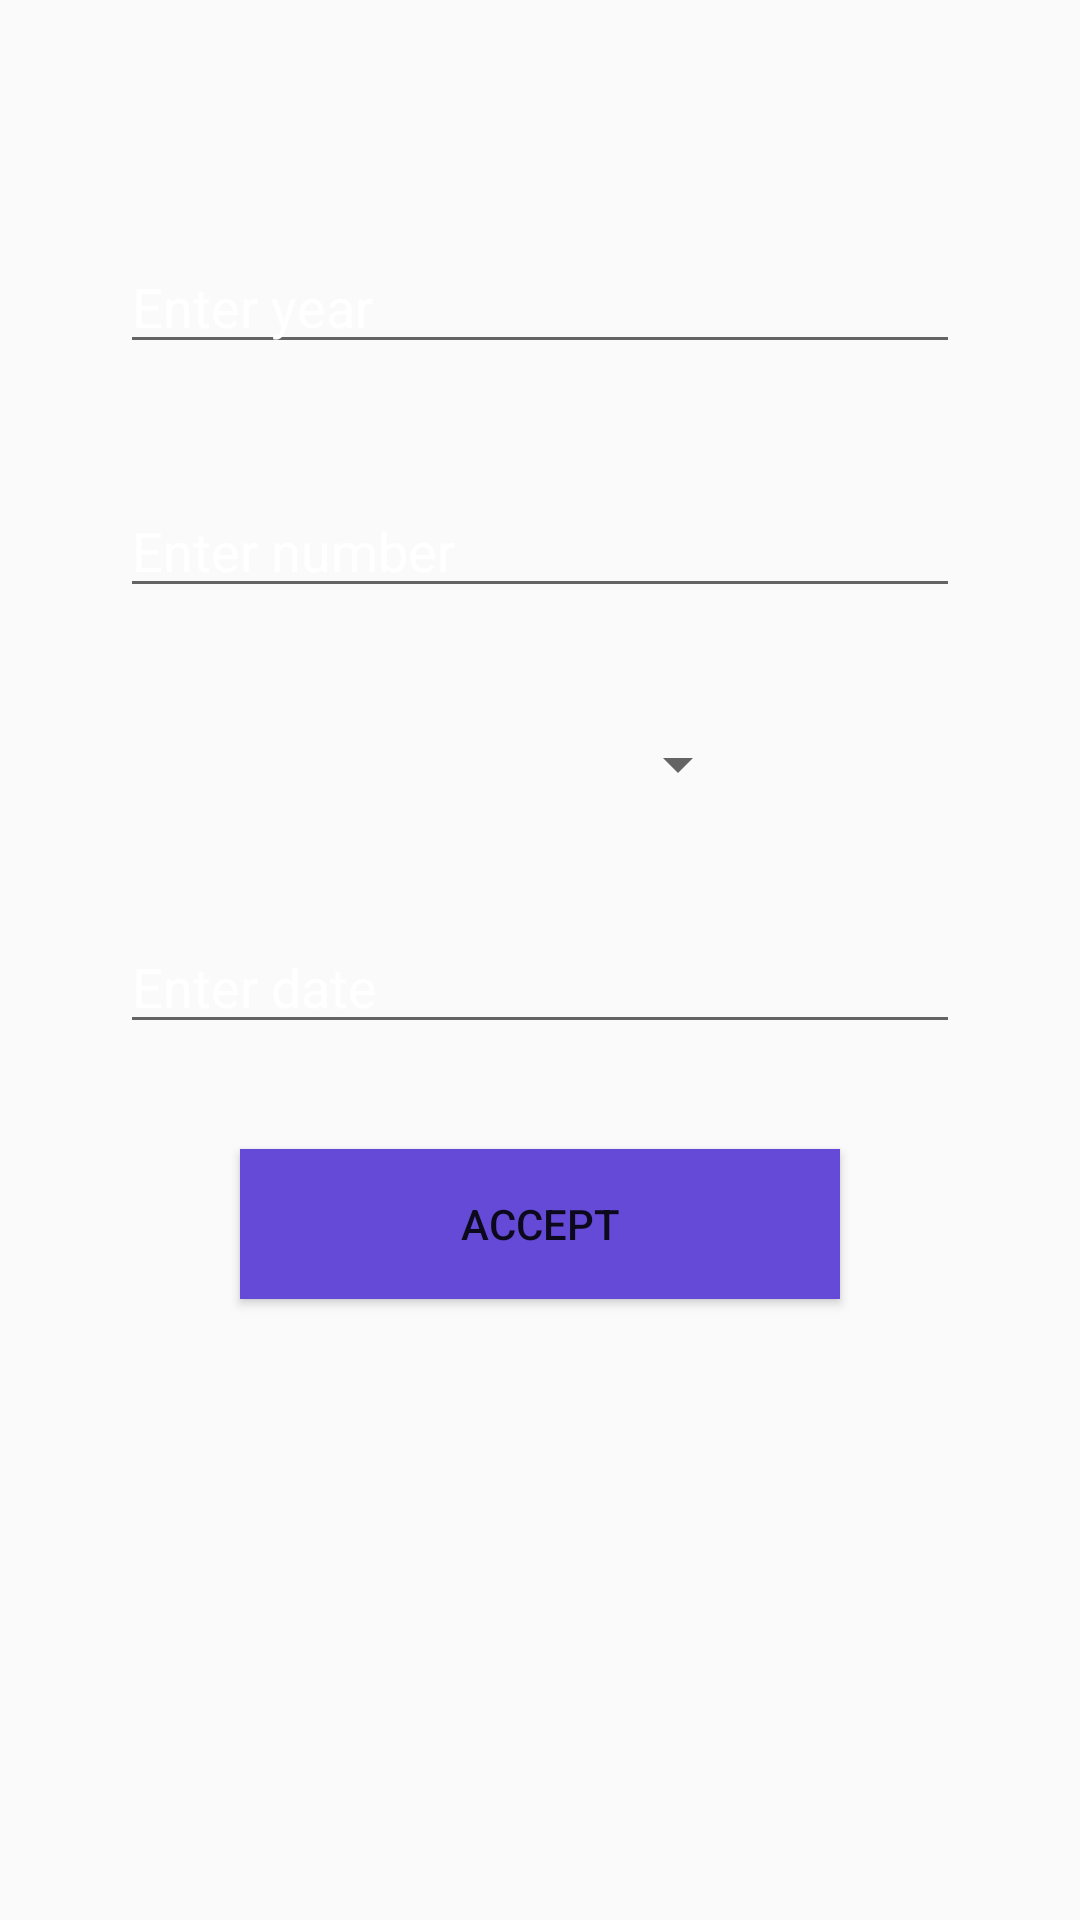

Write the Android layout XML for this screen, with the resource values it uses.
<!-- AndroidManifest.xml: application theme AppTheme -->
<!-- res/layout/activity_book_session_uniform.xml -->
<?xml version="1.0" encoding="utf-8"?>

<RelativeLayout xmlns:android="http://schemas.android.com/apk/res/android"
    xmlns:tools="http://schemas.android.com/tools"
    android:layout_width="match_parent"
    android:layout_height="match_parent"
    android:padding="40dp"
    android:background="@drawable/book"
    android:backgroundTintMode="add"
    android:foregroundTintMode="multiply"
    tools:context="getthrough.aditi.com.aditiproject.BookSessionUniform">

    <EditText
        android:id="@+id/yearText"
        android:layout_width="match_parent"
        android:layout_height="wrap_content"
        android:layout_alignParentTop="true"
        android:layout_centerHorizontal="true"
        android:layout_marginTop="40dp"
        android:ems="10"
        android:textColor="#ffffff"
        android:textColorHint="#ffffff"
        android:hint="Enter year"
        android:inputType="number" />

    <Button
        android:id="@+id/button"
        android:layout_width="200dp"
        android:layout_height="50dp"
        android:layout_below="@+id/dateText"
        android:layout_centerHorizontal="true"
        android:layout_marginTop="35dp"
        android:background="#644ad7"
        android:text="Accept" />
    <EditText
        android:id="@+id/numberText"
        android:layout_width="match_parent"
        android:layout_height="wrap_content"
        android:layout_alignEnd="@+id/yearText"
        android:layout_below="@+id/yearText"
        android:layout_marginTop="40dp"
        android:textColor="#ffffff"
        android:ems="10"
        android:textColorHint="#ffffff"
        android:hint="Enter number"
        android:inputType="phone" />

    <Spinner
        android:id="@+id/slotText"
        android:layout_width="match_parent"
        android:layout_height="wrap_content"
        android:layout_alignParentStart="true"
        android:layout_below="@+id/numberText"
        android:layout_marginLeft="70dp"
        android:layout_marginRight="70dp"
        android:layout_marginTop="40dp"
        android:autofillHints="select slot" />

    <EditText
        android:id="@+id/dateText"
        android:layout_width="match_parent"
        android:layout_height="wrap_content"
        android:layout_alignEnd="@+id/numberText"
        android:layout_below="@+id/slotText"
        android:layout_marginTop="40dp"
        android:ems="10"
        android:textColor="#ffffff"
        android:textColorHint="#ffffff"
        android:hint="Enter date"
        android:inputType="date" />

</RelativeLayout>
<!-- resources referenced by this layout -->
<resources>
  <style name="AppTheme" parent="Theme.AppCompat.Light.DarkActionBar">
          
          <item name="colorPrimary">#177c6d</item>
          <item name="colorPrimaryDark">@color/colorPrimaryDark</item>
          <item name="colorAccent">@color/colorAccent</item>
      </style>
  <!-- not gathered from this repository: default colours our renderer supplied (Android Studio template values) -->
  <color name="colorPrimaryDark">#FF3700B3</color>
  <color name="colorAccent">#FF03DAC5</color>
</resources>
